Image classification data set "data_heatmap" (josean9/Caso1.-Detecci-n-de-melanomas on GitHub). Class labels (2): benign, malignant.

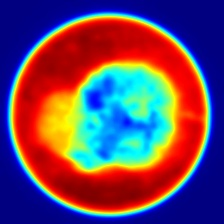
Label: malignant

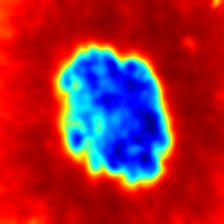
Label: benign

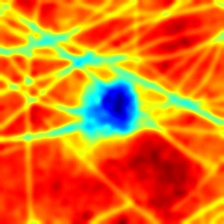
Label: benign

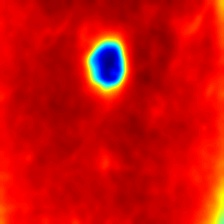
Label: benign

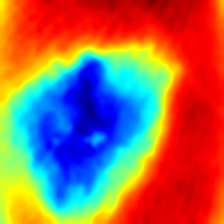
Label: malignant

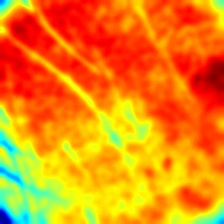
Label: malignant
